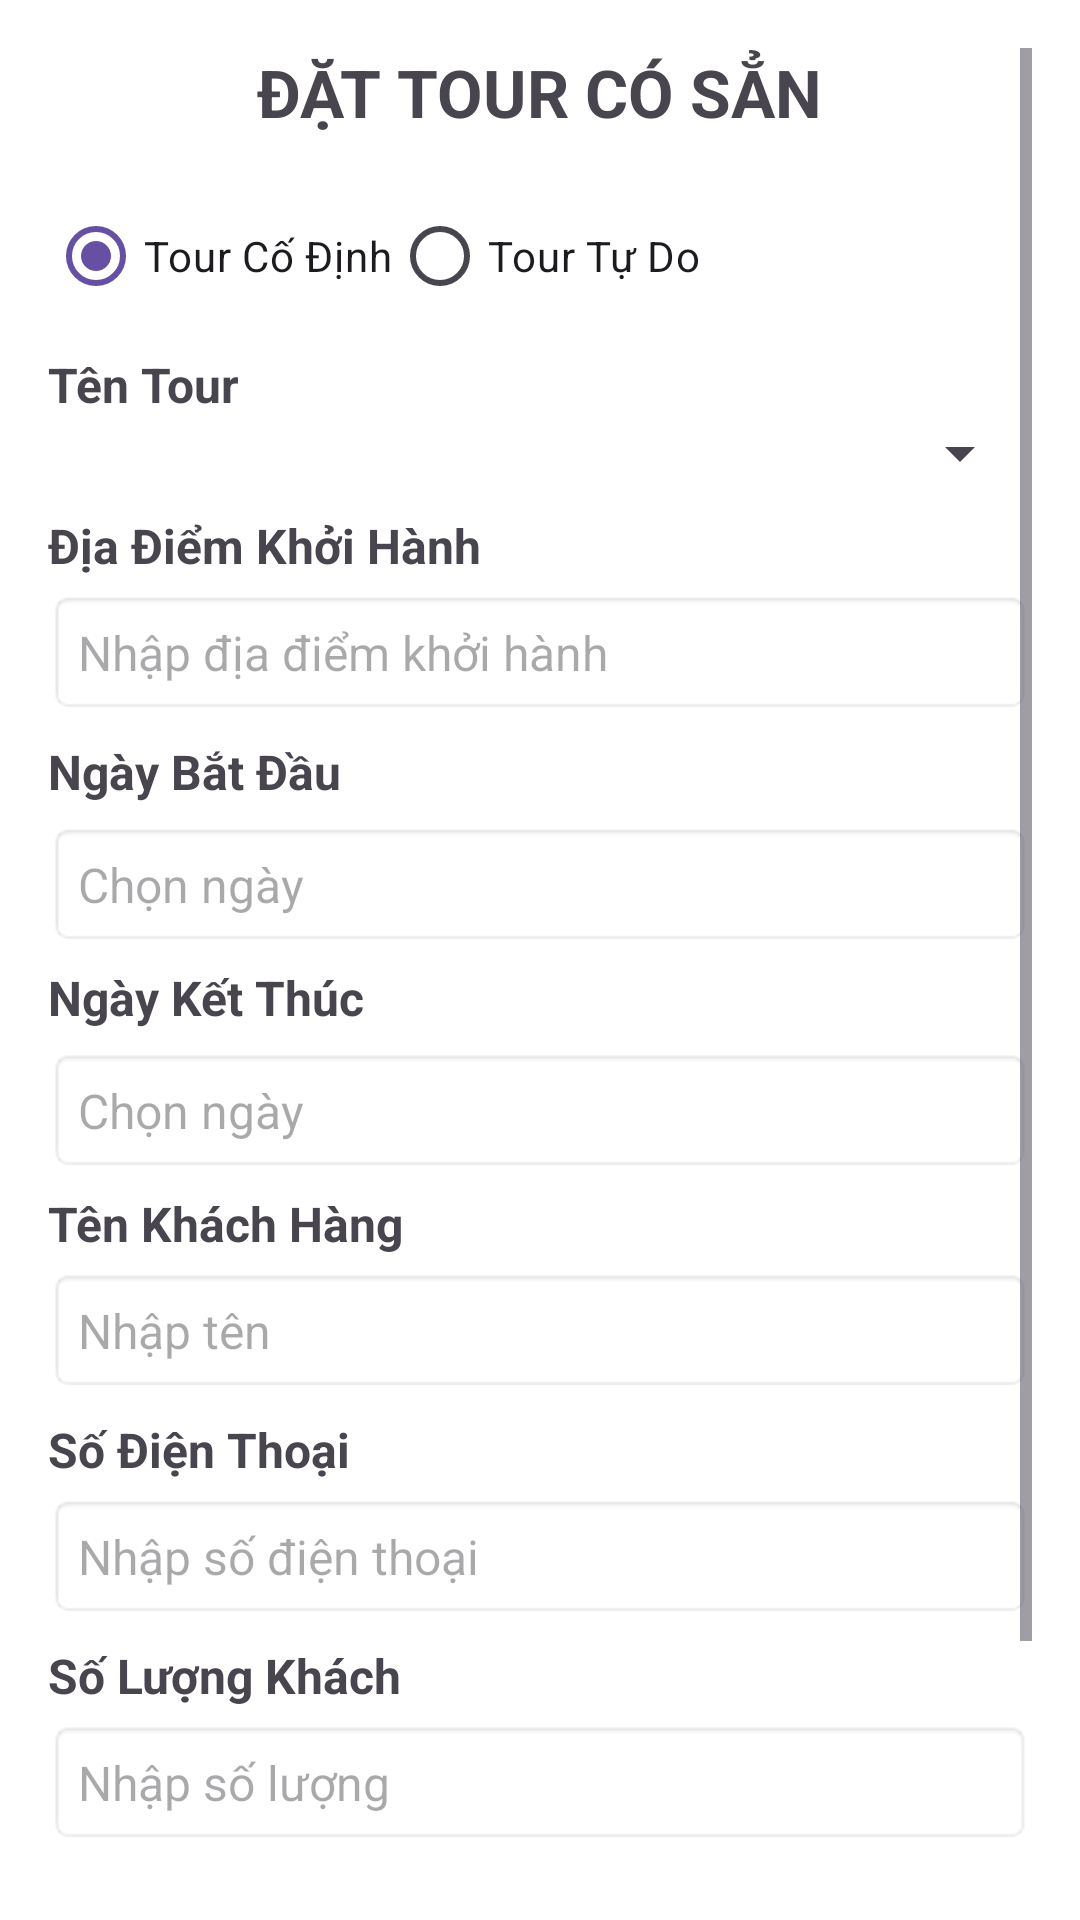

This screen was rendered from an Android layout file. Write that file and the resources it references.
<!-- AndroidManifest.xml: application theme Theme.QuanBaDuLichMietVuon -->
<!-- res/layout/activity_booking_tour.xml -->
<?xml version="1.0" encoding="utf-8"?>
<ScrollView xmlns:android="http://schemas.android.com/apk/res/android"
    android:layout_width="match_parent"
    android:layout_height="match_parent"
    android:background="@color/white"
    android:padding="16dp">

    <LinearLayout
        android:layout_width="match_parent"
        android:layout_height="wrap_content"
        android:orientation="vertical"
        android:gravity="center_horizontal">

        <TextView
            android:layout_width="wrap_content"
            android:layout_height="wrap_content"
            android:text="@string/book_tour1"
            android:textSize="22sp"
            android:textStyle="bold"
            android:layout_marginBottom="16dp" />

        <RadioGroup
            android:id="@+id/radioGroupTourType"
            android:layout_width="match_parent"
            android:layout_height="wrap_content"
            android:orientation="horizontal">

            <RadioButton
                android:id="@+id/radioFixedTour"
                android:layout_width="wrap_content"
                android:layout_height="wrap_content"
                android:text="@string/fixed_tour"
                android:checked="true"/>

            <RadioButton
                android:id="@+id/radioCustomTour"
                android:layout_width="wrap_content"
                android:layout_height="wrap_content"
                android:text="@string/custom_tour"/>
        </RadioGroup>

        <TextView android:text="@string/tour_name" style="@style/LabelStyle"/>
        <Spinner
            android:id="@+id/spinnerTourName"
            android:layout_width="match_parent"
            android:layout_height="wrap_content" />

        
        <TextView android:text="@string/departure_location" style="@style/LabelStyle"/>
        <EditText
            android:id="@+id/editDepartureLocation"
            style="@style/EditTextStyle"
            android:hint="@string/enter_departure_location"/>

        <TextView android:text="@string/start_date" style="@style/LabelStyle"/>
        <LinearLayout style="@style/DatePickerStyle">
            <EditText
                android:id="@+id/editStartDate"
                style="@style/EditTextStyle"
                android:hint="@string/select_date"/>
            <ImageView
                android:id="@+id/imgStartDate"
                style="@style/CalendarIconStyle"/>
        </LinearLayout>

        <TextView android:text="@string/end_date" style="@style/LabelStyle"/>
        <LinearLayout style="@style/DatePickerStyle">
            <EditText
                android:id="@+id/editEndDate"
                style="@style/EditTextStyle"
                android:hint="@string/select_date"/>
            <ImageView
                android:id="@+id/imgEndDate"
                style="@style/CalendarIconStyle"/>
        </LinearLayout>

        <TextView android:text="@string/customer_name" style="@style/LabelStyle"/>
        <EditText
            android:id="@+id/editCustomerName"
            style="@style/EditTextStyle"
            android:hint="@string/enter_name"/>

        <TextView android:text="@string/customer_phone" style="@style/LabelStyle"/>
        <EditText
            android:id="@+id/editCustomerPhone"
            style="@style/EditTextStyle"
            android:hint="@string/enter_phone"
            android:inputType="phone"/>

        <TextView android:text="@string/customer_count" style="@style/LabelStyle"/>
        <EditText
            android:id="@+id/editCustomerCount"
            style="@style/EditTextStyle"
            android:hint="@string/enter_customer_count"
            android:inputType="number"/>

        
        <TextView
            android:id="@+id/textViewPriceNote"
            android:layout_width="match_parent"
            android:layout_height="wrap_content"
            android:text="(*) Giá tour được tính như sau:\n- Dưới 5 tuổi: miễn phí\n- Từ 5 đến 11 tuổi: tính 50% giá người lớn\n- Từ 12 tuổi trở lên: tính như người lớn"
            android:textSize="14sp"
            android:textColor="#666666"
            android:layout_marginTop="8dp"
            android:layout_marginBottom="5dp" />

        <Button
            android:id="@+id/btnConfirmCreateTour"
            android:layout_width="match_parent"
            android:layout_height="wrap_content"
            android:text="@string/confirm_booking"
            android:backgroundTint="@color/purple"
            android:textColor="@android:color/white"
            android:layout_marginTop="5dp"/>
    </LinearLayout>

</ScrollView>
<!-- resources referenced by this layout -->
<resources>
  <color name="purple">#8A56AC</color>
  <color name="white">#FFFFFF</color>
  <string name="book_tour1">ĐẶT TOUR CÓ SẲN</string>
  <string name="confirm_booking">Xác Nhận Đặt Tour</string>
  <string name="custom_tour">Tour Tự Do</string>
  <string name="customer_count">Số Lượng Khách</string>
  <string name="customer_name">Tên Khách Hàng</string>
  <string name="customer_phone">Số Điện Thoại</string>
  <string name="departure_location">Địa Điểm Khởi Hành</string>
  <string name="end_date">Ngày Kết Thúc</string>
  <string name="enter_customer_count">Nhập số lượng</string>
  <string name="enter_departure_location">Nhập địa điểm khởi hành</string>
  <string name="enter_name">Nhập tên</string>
  <string name="enter_phone">Nhập số điện thoại</string>
  <string name="fixed_tour">Tour Cố Định</string>
  <string name="select_date">Chọn ngày</string>
  <string name="start_date">Ngày Bắt Đầu</string>
  <string name="tour_name">Tên Tour</string>
  <style name="CalendarIconStyle">
              <item name="android:layout_width">40dp</item>
              <item name="android:layout_height">40dp</item>
              <item name="android:src">@android:drawable/ic_menu_today</item>
              <item name="android:layout_marginStart">8dp</item>
          </style>
  <style name="DatePickerStyle">
              <item name="android:layout_width">match_parent</item>
              <item name="android:layout_height">wrap_content</item>
              <item name="android:orientation">horizontal</item>
              <item name="android:gravity">center_vertical</item>
          </style>
  <style name="EditTextStyle">
              <item name="android:layout_width">match_parent</item>
              <item name="android:layout_height">wrap_content</item>
              <item name="android:background">@android:drawable/editbox_background</item>
              <item name="android:padding">10dp</item>
              <item name="android:textSize">16sp</item>
              <item name="android:layout_marginTop">4dp</item>
          </style>
  <style name="LabelStyle">
              <item name="android:layout_width">match_parent</item>
              <item name="android:layout_height">wrap_content</item>
              <item name="android:textSize">16sp</item>
              <item name="android:textStyle">bold</item>
              <item name="android:layout_marginTop">8dp</item>
          </style>
  <style name="Theme.QuanBaDuLichMietVuon" parent="Base.Theme.QuanBaDuLichMietVuon" />
  <style name="Base.Theme.QuanBaDuLichMietVuon" parent="Theme.Material3.DayNight.NoActionBar">
          
          
      </style>
</resources>
